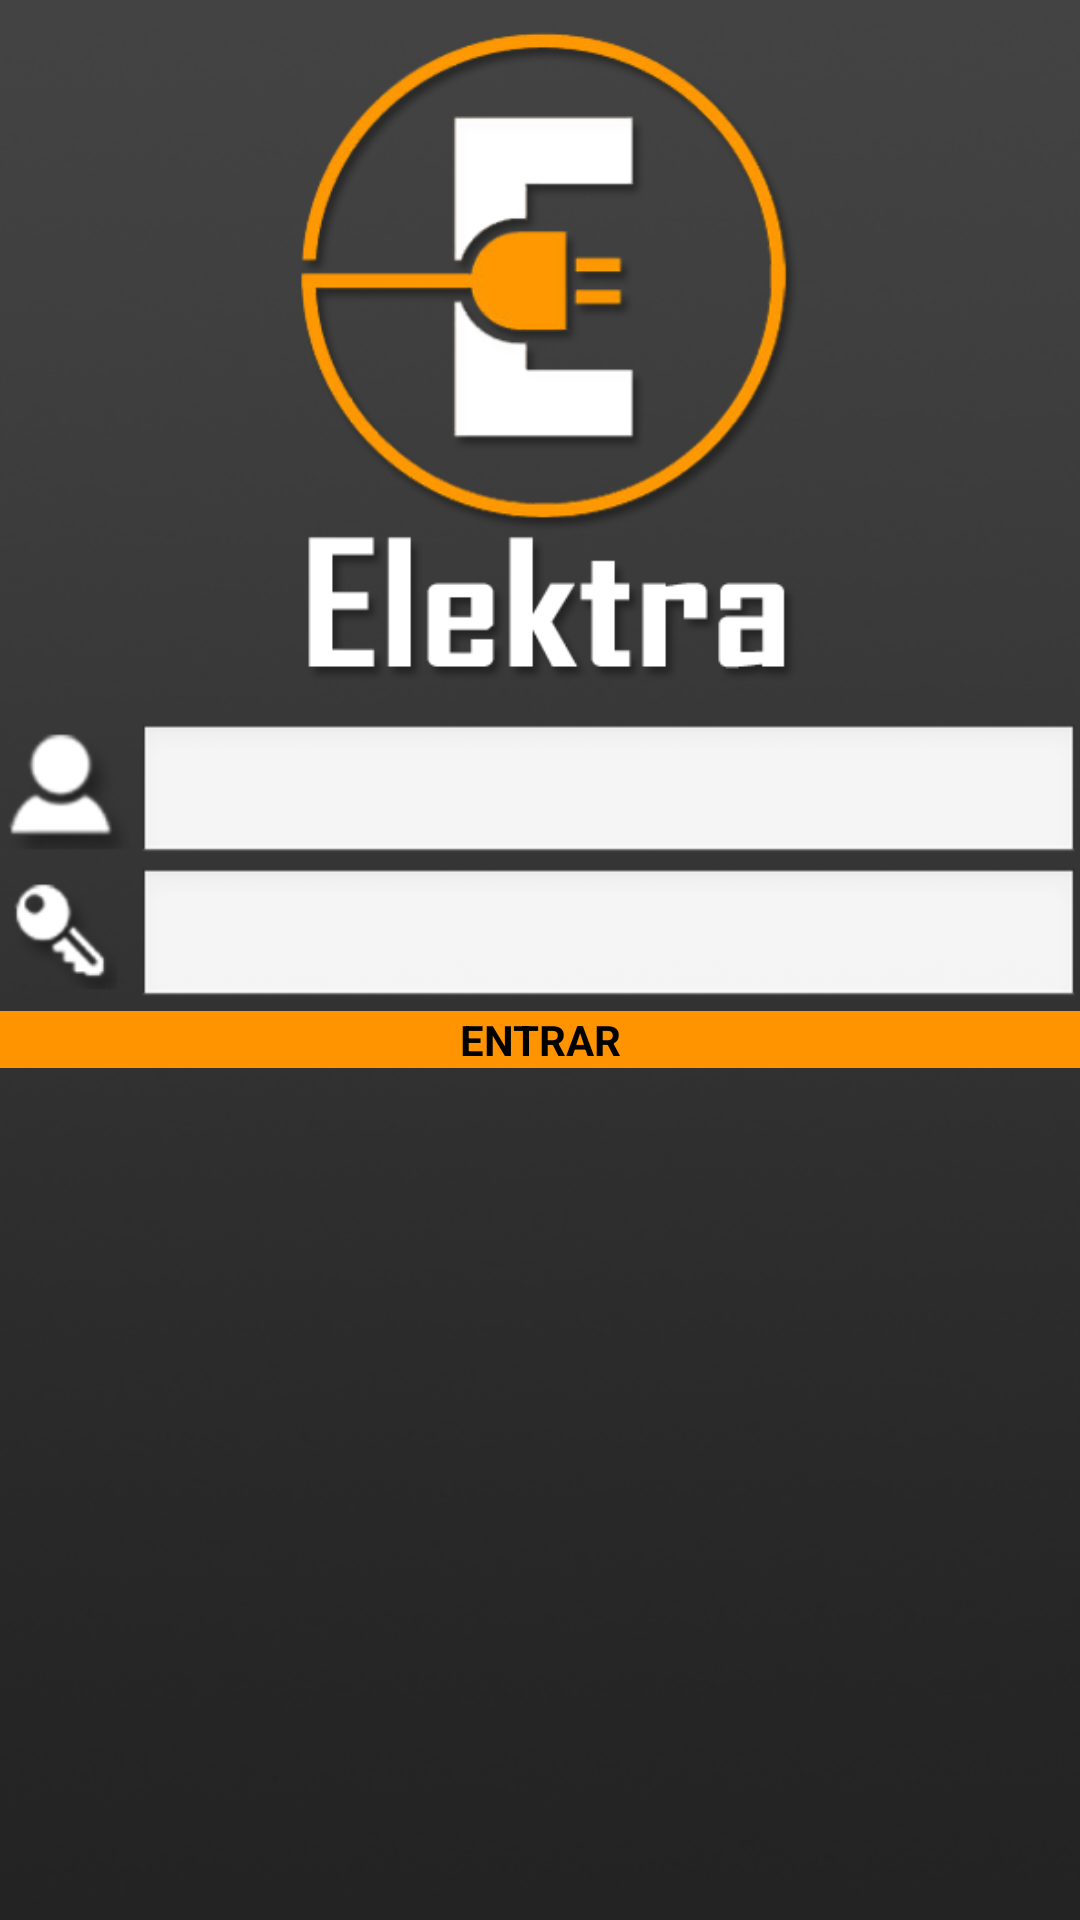

This screen was rendered from an Android layout file. Write that file and the resources it references.
<!-- AndroidManifest.xml: application theme AppTheme -->
<!-- res/layout/activity_main.xml -->
<TableLayout xmlns:android="http://schemas.android.com/apk/res/android"
    xmlns:tools="http://schemas.android.com/tools"
    android:layout_width="fill_parent"
    android:layout_height="fill_parent"
    android:background="@drawable/background"
    android:paddingBottom="@dimen/activity_vertical_margin"
    android:paddingLeft="@dimen/activity_horizontal_margin"
    android:paddingRight="@dimen/activity_horizontal_margin"
    android:paddingTop="@dimen/activity_vertical_margin"
    tools:context="br.com.example.elektrainferface.MainActivity" >

    <ImageView
        android:id="@+id/imgvLampada"
        android:layout_width="wrap_content"
        android:layout_height="241dp"
        android:layout_alignParentTop="true"
        android:layout_centerHorizontal="true"
        android:src="@drawable/logocompleto" />

    <LinearLayout
        android:layout_width="wrap_content"
        android:layout_height="wrap_content" >

        <ImageView
            android:id="@+id/imgvMotorJanela"
            android:layout_width="46dp"
            android:layout_height="46dp"
            android:src="@drawable/usuario" />

        <EditText
            android:id="@+id/etNome"
            android:layout_width="wrap_content"
            android:layout_height="wrap_content"
            android:layout_weight="1"
            android:ems="10" />
    </LinearLayout>

    <LinearLayout
        android:layout_width="wrap_content"
        android:layout_height="wrap_content" >

        <ImageView
            android:id="@+id/imageView3"
            android:layout_width="46dp"
            android:layout_height="46dp"
            android:src="@drawable/senha" />

        <EditText
            android:id="@+id/etSenha"
            android:layout_width="wrap_content"
            android:layout_height="wrap_content"
            android:layout_weight="1"
            android:ems="10"
            android:inputType="textPassword" />
    </LinearLayout>

    <LinearLayout
        android:layout_width="wrap_content"
        android:layout_height="wrap_content" >
    </LinearLayout>

    <Button
        android:id="@+id/btnEntrar"
        android:layout_width="wrap_content"
        android:layout_height="wrap_content"
        android:background="#FF9400"
        android:text="ENTRAR"
        android:textStyle="bold" />

</TableLayout>
<!-- resources referenced by this layout -->
<resources>
  <!-- drawable background: jpg bitmap (drawable, 76964 bytes) -->
  <!-- drawable logocompleto: png bitmap (drawable, 58245 bytes) -->
  <!-- drawable senha: png bitmap (drawable, 4114 bytes) -->
  <!-- drawable usuario: png bitmap (drawable, 3585 bytes) -->
  <style name="AppTheme" parent="AppBaseTheme">
          
      </style>
  <style name="AppBaseTheme" parent="android:Theme.Light">
          
      </style>
</resources>
